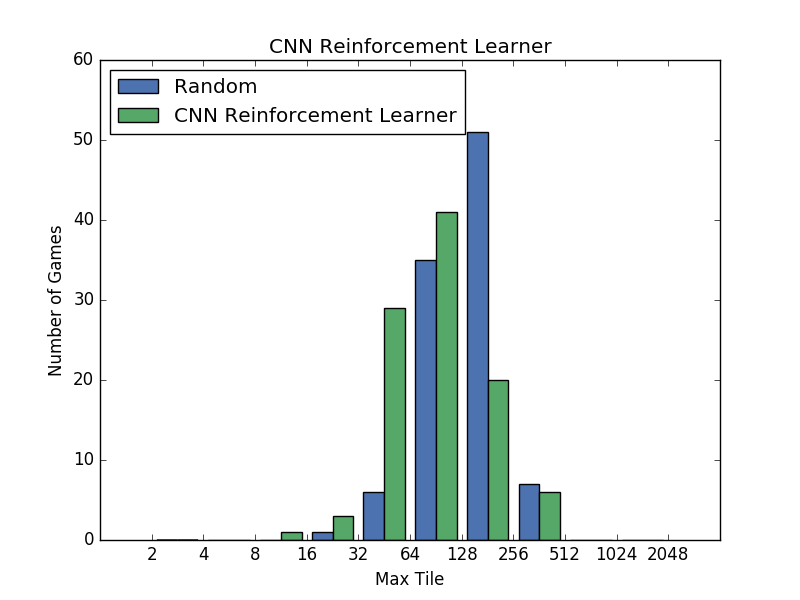

Source data for this figure (header and first rows):
# score, moves, time, max_tile
6.200000000000000000e+02, 8.600000000000000000e+01, 6.300020217895507812e-02, 6.400000000000000000e+01
1.052000000000000000e+03, 1.140000000000000000e+02, 7.799983024597167969e-02, 1.280000000000000000e+02
2.600000000000000000e+02, 5.000000000000000000e+01, 3.100013732910156250e-02, 3.200000000000000000e+01
6.520000000000000000e+02, 8.500000000000000000e+01, 6.299996376037597656e-02, 6.400000000000000000e+01
1.128000000000000000e+03, 1.330000000000000000e+02, 7.800006866455078125e-02, 6.400000000000000000e+01
3.240000000000000000e+02, 5.900000000000000000e+01, 4.699993133544921875e-02, 3.200000000000000000e+01
1.356000000000000000e+03, 1.400000000000000000e+02, 9.299993515014648438e-02, 1.280000000000000000e+02
1.720000000000000000e+03, 1.770000000000000000e+02, 1.100001335144042969e-01, 1.280000000000000000e+02
1.216000000000000000e+03, 1.330000000000000000e+02, 9.299993515014648438e-02, 1.280000000000000000e+02
1.608000000000000000e+03, 1.710000000000000000e+02, 1.089999675750732422e-01, 1.280000000000000000e+02
1.132000000000000000e+03, 1.350000000000000000e+02, 9.299993515014648438e-02, 6.400000000000000000e+01
6.600000000000000000e+02, 9.300000000000000000e+01, 6.299996376037597656e-02, 6.400000000000000000e+01
2.908000000000000000e+03, 2.390000000000000000e+02, 1.570000648498535156e-01, 2.560000000000000000e+02
6.360000000000000000e+02, 8.500000000000000000e+01, 6.299996376037597656e-02, 6.400000000000000000e+01
5.720000000000000000e+02, 8.400000000000000000e+01, 6.200003623962402344e-02, 3.200000000000000000e+01
6.600000000000000000e+02, 8.700000000000000000e+01, 4.699993133544921875e-02, 6.400000000000000000e+01
5.680000000000000000e+02, 8.500000000000000000e+01, 9.400010108947753906e-02, 3.200000000000000000e+01
7.200000000000000000e+02, 9.500000000000000000e+01, 6.299996376037597656e-02, 6.400000000000000000e+01
6.520000000000000000e+02, 8.600000000000000000e+01, 6.200003623962402344e-02, 6.400000000000000000e+01
5.880000000000000000e+02, 8.200000000000000000e+01, 6.299996376037597656e-02, 6.400000000000000000e+01
5.920000000000000000e+02, 8.200000000000000000e+01, 4.600000381469726562e-02, 6.400000000000000000e+01
6.080000000000000000e+02, 8.300000000000000000e+01, 6.299996376037597656e-02, 6.400000000000000000e+01
6.000000000000000000e+01, 2.600000000000000000e+01, 1.600003242492675781e-02, 8.000000000000000000e+00
2.080000000000000000e+03, 1.750000000000000000e+02, 1.089999675750732422e-01, 2.560000000000000000e+02
3.200000000000000000e+02, 5.800000000000000000e+01, 4.700016975402832031e-02, 3.200000000000000000e+01
6.800000000000000000e+02, 8.900000000000000000e+01, 6.199979782104492188e-02, 6.400000000000000000e+01
3.368000000000000000e+03, 2.880000000000000000e+02, 2.190001010894775391e-01, 2.560000000000000000e+02
1.200000000000000000e+03, 1.250000000000000000e+02, 7.800006866455078125e-02, 1.280000000000000000e+02
5.360000000000000000e+02, 7.400000000000000000e+01, 4.699993133544921875e-02, 6.400000000000000000e+01
4.440000000000000000e+02, 7.300000000000000000e+01, 4.699993133544921875e-02, 3.200000000000000000e+01
4.800000000000000000e+02, 6.800000000000000000e+01, 4.700016975402832031e-02, 6.400000000000000000e+01
1.680000000000000000e+03, 1.720000000000000000e+02, 1.250000000000000000e-01, 1.280000000000000000e+02
7.520000000000000000e+02, 9.100000000000000000e+01, 6.199979782104492188e-02, 6.400000000000000000e+01
2.200000000000000000e+02, 4.400000000000000000e+01, 1.600003242492675781e-02, 3.200000000000000000e+01
4.960000000000000000e+02, 7.800000000000000000e+01, 6.200003623962402344e-02, 3.200000000000000000e+01
2.400000000000000000e+03, 2.050000000000000000e+02, 1.250000000000000000e-01, 2.560000000000000000e+02
4.120000000000000000e+02, 6.600000000000000000e+01, 4.699993133544921875e-02, 3.200000000000000000e+01
3.280000000000000000e+02, 6.100000000000000000e+01, 4.700016975402832031e-02, 3.200000000000000000e+01
3.240000000000000000e+02, 5.900000000000000000e+01, 3.199982643127441406e-02, 3.200000000000000000e+01
5.240000000000000000e+02, 7.100000000000000000e+01, 7.800006866455078125e-02, 6.400000000000000000e+01
1.252000000000000000e+03, 1.480000000000000000e+02, 1.089999675750732422e-01, 6.400000000000000000e+01
4.040000000000000000e+02, 6.600000000000000000e+01, 4.700016975402832031e-02, 3.200000000000000000e+01
7.640000000000000000e+02, 1.040000000000000000e+02, 6.199979782104492188e-02, 6.400000000000000000e+01
1.636000000000000000e+03, 1.750000000000000000e+02, 1.100001335144042969e-01, 1.280000000000000000e+02
2.636000000000000000e+03, 2.240000000000000000e+02, 1.559998989105224609e-01, 2.560000000000000000e+02
4.200000000000000000e+02, 6.700000000000000000e+01, 4.700016975402832031e-02, 3.200000000000000000e+01
2.920000000000000000e+02, 5.500000000000000000e+01, 3.099989891052246094e-02, 3.200000000000000000e+01
5.720000000000000000e+02, 8.700000000000000000e+01, 6.299996376037597656e-02, 3.200000000000000000e+01
8.560000000000000000e+02, 1.010000000000000000e+02, 6.200003623962402344e-02, 6.400000000000000000e+01
3.264000000000000000e+03, 2.710000000000000000e+02, 1.879999637603759766e-01, 2.560000000000000000e+02
9.760000000000000000e+02, 1.200000000000000000e+02, 7.800006866455078125e-02, 6.400000000000000000e+01
1.436000000000000000e+03, 1.490000000000000000e+02, 9.399986267089843750e-02, 1.280000000000000000e+02
5.800000000000000000e+02, 8.400000000000000000e+01, 6.200003623962402344e-02, 3.200000000000000000e+01
6.360000000000000000e+02, 8.900000000000000000e+01, 4.700016975402832031e-02, 6.400000000000000000e+01
5.600000000000000000e+02, 7.600000000000000000e+01, 6.199979782104492188e-02, 6.400000000000000000e+01
8.560000000000000000e+02, 1.040000000000000000e+02, 6.300020217895507812e-02, 6.400000000000000000e+01
1.400000000000000000e+02, 3.700000000000000000e+01, 3.099989891052246094e-02, 1.600000000000000000e+01
3.080000000000000000e+02, 5.900000000000000000e+01, 3.099989891052246094e-02, 3.200000000000000000e+01
1.168000000000000000e+03, 1.270000000000000000e+02, 9.400010108947753906e-02, 1.280000000000000000e+02
7.960000000000000000e+02, 1.040000000000000000e+02, 6.299996376037597656e-02, 6.400000000000000000e+01
... 40 more rows
